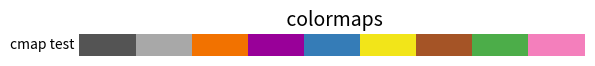

Write the Python code that produced this figure.
# Purpose: Defines common util functions and classes for several scripts.

import re
import pandas as pd
from matplotlib import colors
from datetime import datetime

# First in tuple MUST be 3-character abbreviation!
CLASS_ABBREVIATIONS = {
    "other":        ("oth","o"),        # 0, other objects that are not insects
    "insect":       ("ins","i"),        # 1, generic/unspecified insect
    "bee":          ("bee","b"),        # 2
    "butterfly":    ("but","u","f"),    # 3
    "dragonfly":    ("dra","d"),        # 4
    "wasp":         ("was","w"),        # 5
    "bumblebee":    ("bum","bb"),       # 6
}

CLASSES = list(CLASS_ABBREVIATIONS.keys())

# scene_id: [full scene name, short scene id]
""" scene_id: [full scene name, short scene id] """
SCENE_ID_ALIASES = {
    # HSNR
    "hn-bee-1":         ["hauptsächlichBienen1", "h1"],
    "hn-bee-2":         ["hauptsächlichBienen2", "h2"],
    "hn-dra-1":         ["libellen1", "h3"],
    "hn-dra-2":         ["libellen2", "h4"],
    "hn-dra-3":         ["libellen3", "h5"],
    "hn-but-1":         ["vieleSchmetterlinge1", "h6"],
    "hn-but-2":         ["vieleSchmetterlinge2", "h7"],
    "hn-was-1":         ["wespen1", "h8"],
    "hn-was-2":         ["wespen2", "h9"],
    "hn-was-3":         ["wespen3", "h10"],
    # Muenster
    "mu-1":             ["1_l-l-l", "m1"],
    "mu-2":             ["2_l-h-l", "m2"],
    "mu-3":             ["3_m-h-h", "m3"],
    "mu-4":             ["4_m-m-h", "m4"],
    "mu-5":             ["5_h-l-h", "m5"],
    "mu-6":             ["6_h-h-h_filtered", "m6"],
    # MB
    "mb-bum2-2":        ["mb-bum2-2", "mb33"],

}
""" short_id: [scene_name, id] """
SCENE_SHORT_ID_ALIASES = {v[1]: [v[0], k] for k, v in SCENE_ID_ALIASES.items()}
""" scene_name: [short_id, id] """
SCENE_NAME_ALIASES = {v[0]: [v[1], k] for k, v in SCENE_ID_ALIASES.items()}

SCENE_IDS = list(SCENE_ID_ALIASES.keys())
SCENE_NAMES = [s[0] for s in SCENE_ID_ALIASES.values()]

# zb "1_l-l-l_trajectories_2024-05-29_15-27-12"
DIR_NAME_PATTERN = re.compile(r"^(.+)_trajectories.*")

CLASS_COLORS = [
    (0.33, 0.33, 0.33, 1.0),        # other, dark grey
    (0.66, 0.66, 0.66, 1.0),        # insect, light grey
    (0.95, 0.45, 0.0, 1.0),         # bee, orange
    (0.6, 0/255, 0.6, 1.0),         # butterfly, purple
    (0.21, 0.49, 0.72, 1.0),        # dragonfly, blue
    (0.95, 0.9, 0.1, 1.0),          # wasp, yellow
    (0.65, 0.33, 0.15, 1.0),        # bumblebee, brown
    (0.30, 0.68, 0.29, 1.0),        # nothing yet, green
    (0.96, 0.50, 0.74, 1.0),        # nothing yet, pink
]

CLASS_CMAP = colors.ListedColormap(CLASS_COLORS)


def get_date_time_str():
    return datetime.now().strftime("%Y-%m-%d_%H-%M-%S")

def full_class_to_short_class(cla:str, default=None):
    """ return short name (first 3 characters) """
    return CLASS_ABBREVIATIONS.get(cla.lower(), default[:3])[0]

def parse_full_class_name(cla:str, default=None):
    for c,abbr in CLASS_ABBREVIATIONS.items():
        if cla == c or cla in abbr:
            return c
    return default

def scene_name_to_id(scene_name:str):
    for id,aliases in SCENE_ID_ALIASES.items():
        if scene_name == id or scene_name in aliases:
            return id
    raise RuntimeError(f"Scene name {scene_name} not in SCENE_ID_ALIASES!")

def scene_short_id_by_id(scene_id:str):
    return scene_aliases_by_id(scene_id)[1]

def scene_aliases_by_id(scene_id:str):
    """ returns: [scene_name, scene_short_id] """
    return SCENE_ID_ALIASES[scene_id]

def scene_aliases_by_short_id(scene_short_id:str):
    """ returns: [scene_name, scene_id ]"""
    return SCENE_SHORT_ID_ALIASES[scene_short_id]
    
def dir_to_scene_name(trajectory_dir_name:str):
    matches = re.findall(DIR_NAME_PATTERN, trajectory_dir_name)
    if len(matches) == 0:
        raise RuntimeError(trajectory_dir_name, " doesnt match pattern!")
    scene_name = matches[0]
    return scene_name

# make key (scene_id, instance_id, frag_index).
# example: "dragonfly/dragonfly_h3_6_5.csv" becomes ("hn-dra-1", 6, 5).
def frag_filename_to_id(filename) -> tuple:
# get filename
    if "/" in filename or "\\" in filename:
        filename = str(filename).split("/")[-1].split("\\")[-1]
    fn_parts = filename.replace(".csv","").split("_")[-3:]
    frag_id = [None, 0, 0]
    scene_id = fn_parts[0]
    if "-" not in scene_id:
        # is short_id; Convert to normal id: "h3" -> "hn-dra-1"
        scene_id = scene_aliases_by_short_id(scene_id)[1]
    frag_id[0] = scene_id
    frag_id[1] = int(fn_parts[1])
    frag_id[2] = int(fn_parts[2])
    frag_id = tuple(frag_id)
    return frag_id


def id_tuple_to_str(id:tuple) -> str:
    return f"{id[0]}_{id[1]}_{id[2]}"

def get_rgba_of_class_index(class_index, alpha=1.0):
    if isinstance(class_index, pd.Series):
        # convert whole series (pd.Series)
        return class_index.apply(lambda v: get_rgba_of_class_index(v, alpha))
    # cnvert single int
    clr = CLASS_COLORS[int(class_index)]
    return tuple([*clr[:3]]+[alpha])
    

def show_colors():
    import matplotlib as mpl
    import matplotlib.pyplot as plt
    import numpy as np

    gradient = np.linspace(0, 1, 256)
    gradient = np.vstack((gradient, gradient))

    cmap = CLASS_CMAP

    # Create figure and adjust figure height to number of colormaps
    nrows = 1
    figh = 0.35 + 0.15 + (nrows + (nrows - 1) * 0.1) * 0.22
    fig, ax = plt.subplots(nrows=1, figsize=(6.4, figh))
    fig.subplots_adjust(top=1 - 0.35 / figh, bottom=0.15 / figh,
                        left=0.2, right=0.99)
    ax.set_title(' colormaps', fontsize=14)

    ax.imshow(gradient, aspect='auto', cmap=cmap)
    ax.text(-0.01, 0.5, "cmap test", va='center', ha='right', fontsize=10,
            transform=ax.transAxes)

    ax.set_axis_off()

    plt.show()



# DEBUG
if __name__ == "__main__":
    print("FULL_CLASS_NAMES", CLASSES)
    print("SCENE_IDS", SCENE_IDS)
    print("SCENE_NAMES", SCENE_NAMES)
    print(parse_full_class_name("i", "aaaaa"))

    print({v[1]: [k, v[0]] for k, v in SCENE_ID_ALIASES.items()})

    show_colors()

